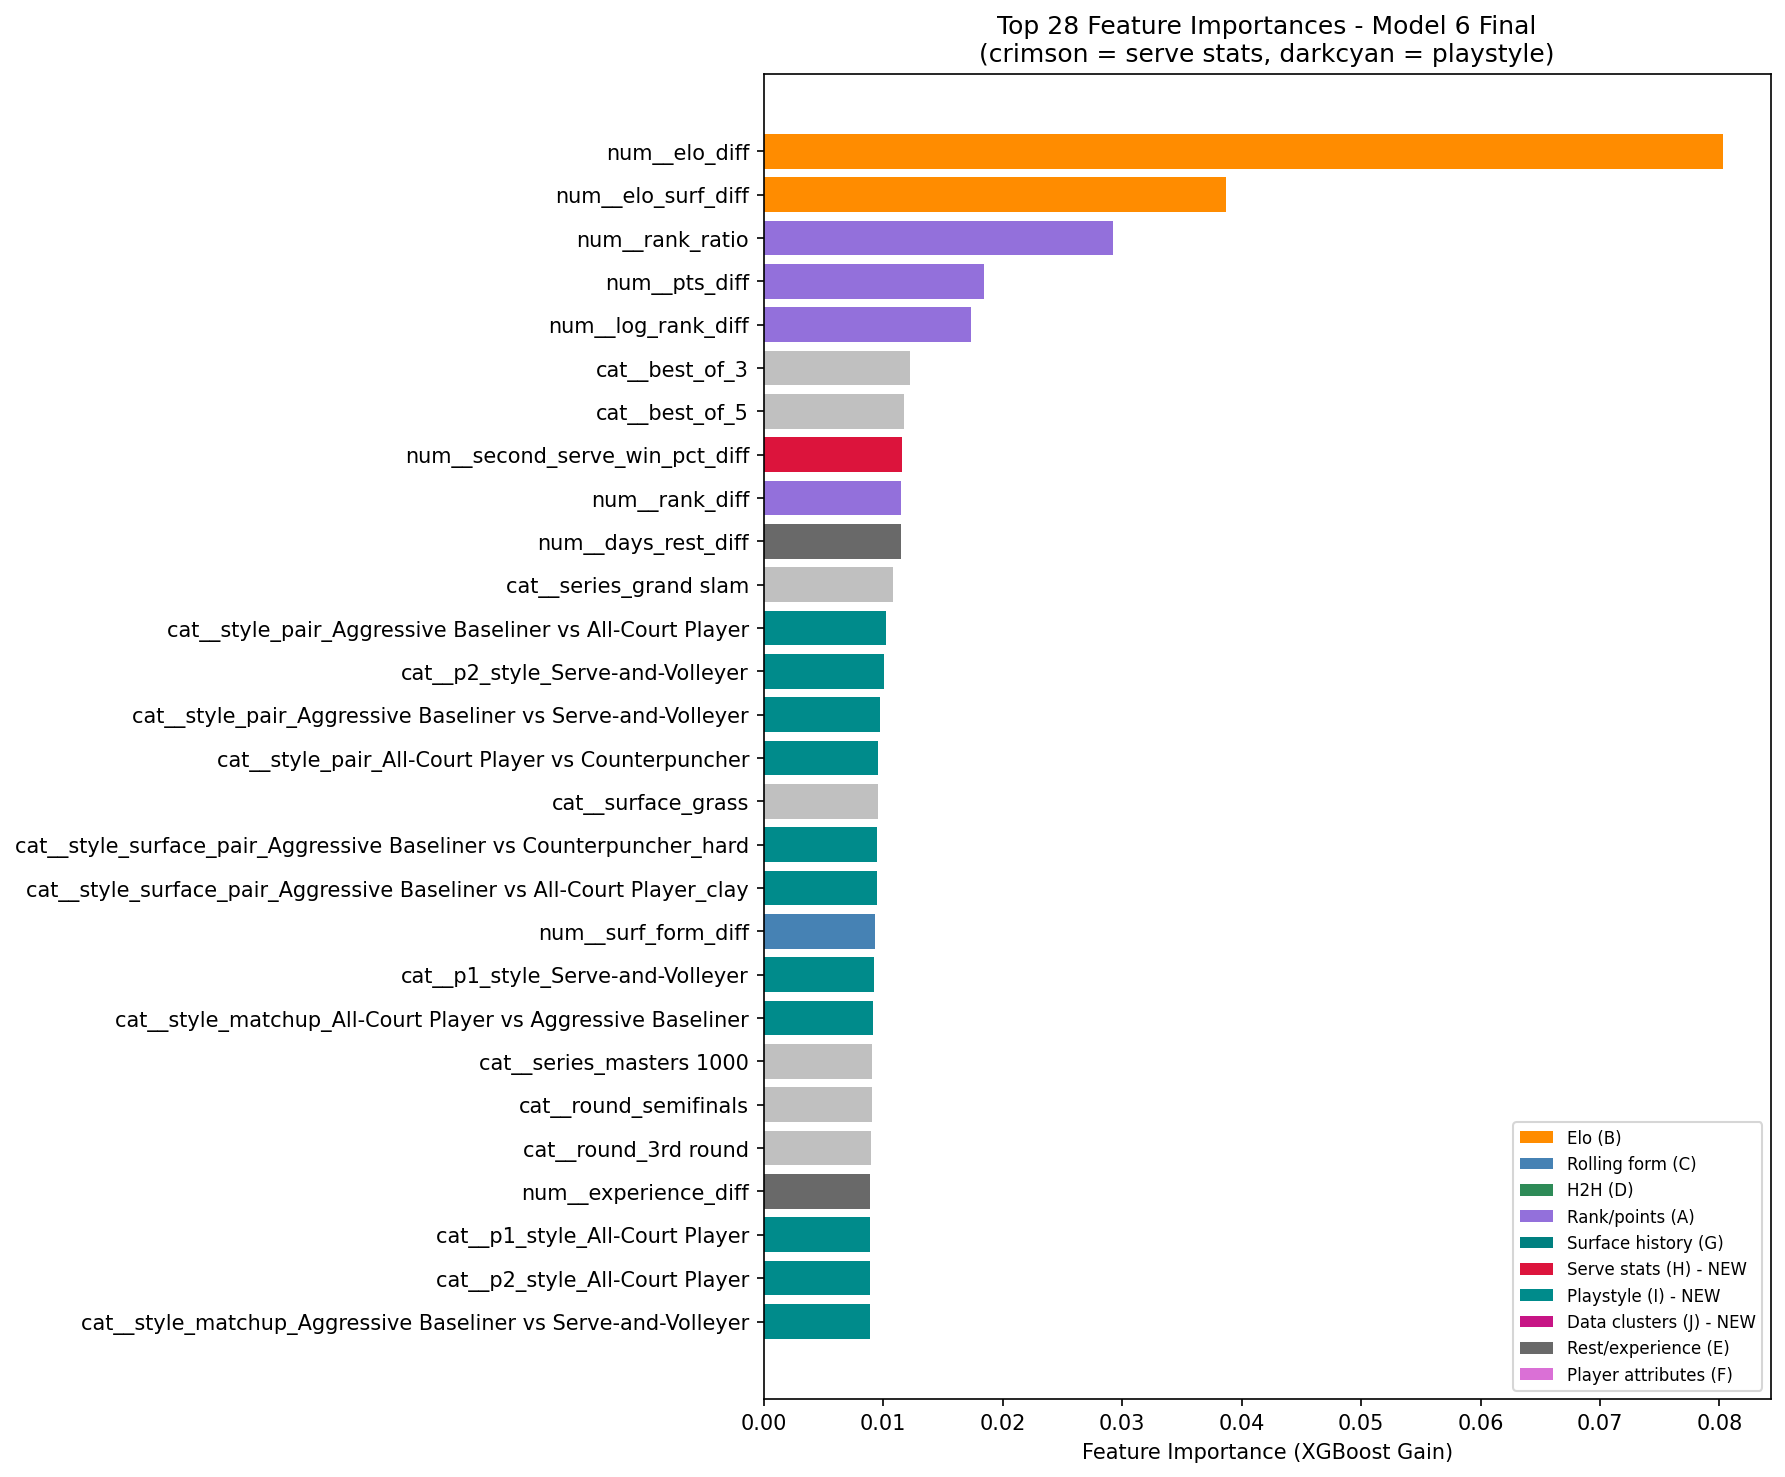

Data behind this chart, as committed beside it:
feature, importance
num__elo_diff, 0.08027
num__elo_surf_diff, 0.03872
num__rank_ratio, 0.02923
num__pts_diff, 0.01846
num__log_rank_diff, 0.01734
cat__best_of_3, 0.01227
cat__best_of_5, 0.01178
num__second_serve_win_pct_diff, 0.0116
num__rank_diff, 0.01153
num__days_rest_diff, 0.0115
cat__series_grand slam, 0.01085
cat__style_pair_Aggressive Baseliner vs …, 0.01028
cat__p2_style_Serve-and-Volleyer, 0.01009
cat__style_pair_Aggressive Baseliner vs …, 0.009736
cat__style_pair_All-Court Player vs Coun…, 0.009568
cat__surface_grass, 0.00955
cat__style_surface_pair_Aggressive Basel…, 0.009506
cat__style_surface_pair_Aggressive Basel…, 0.009504
num__surf_form_diff, 0.009332
cat__p1_style_Serve-and-Volleyer, 0.009251
cat__style_matchup_All-Court Player vs A…, 0.009148
cat__series_masters 1000, 0.009058
cat__round_semifinals, 0.009049
cat__round_3rd round, 0.009018
num__experience_diff, 0.008935
cat__p1_style_All-Court Player, 0.008915
cat__p2_style_All-Court Player, 0.008898
cat__style_matchup_Aggressive Baseliner …, 0.008888
cat__p1_style_Counterpuncher, 0.008885
cat__style_pair_Aggressive Baseliner vs …, 0.008835
num__serve_dominance_diff, 0.008827
cat__style_surface_pair_Aggressive Basel…, 0.008754
cat__style_matchup_Aggressive Baseliner …, 0.008707
num__form_short_diff, 0.008692
cat__style_pair_Aggressive Baseliner vs …, 0.00864
cat__p2_style_Counterpuncher, 0.008625
cat__court_outdoor, 0.008602
cat__p1_style_Unknown, 0.0086
cat__court_indoor, 0.008578
cat__style_matchup_Counterpuncher vs Cou…, 0.008549
cat__style_surface_pair_Aggressive Basel…, 0.008492
num__surface_specialist_diff, 0.008429
cat__style_matchup_Unknown vs Aggressive…, 0.008409
cat__style_surface_pair_Aggressive Basel…, 0.008402
cat__surface_clay, 0.008334
cat__style_matchup_Aggressive Baseliner …, 0.00832
num__form_trend_diff, 0.008311
cat__style_matchup_Counterpuncher vs All…, 0.00831
cat__p2_style_Unknown, 0.00829
cat__series_atp500, 0.00826
cat__style_surface_pair_All-Court Player…, 0.008254
cat__style_pair_Counterpuncher vs Unknow…, 0.008216
cat__round_quarterfinals, 0.008181
cat__style_matchup_All-Court Player vs C…, 0.008126
cat__style_matchup_Aggressive Baseliner …, 0.008123
num__h2h_n, 0.008111
cat__round_1st round, 0.00806
cat__style_surface_pair_Aggressive Basel…, 0.008033
num__form_long_diff, 0.008016
num__first_serve_pct_diff, 0.007998
... 83 more rows
